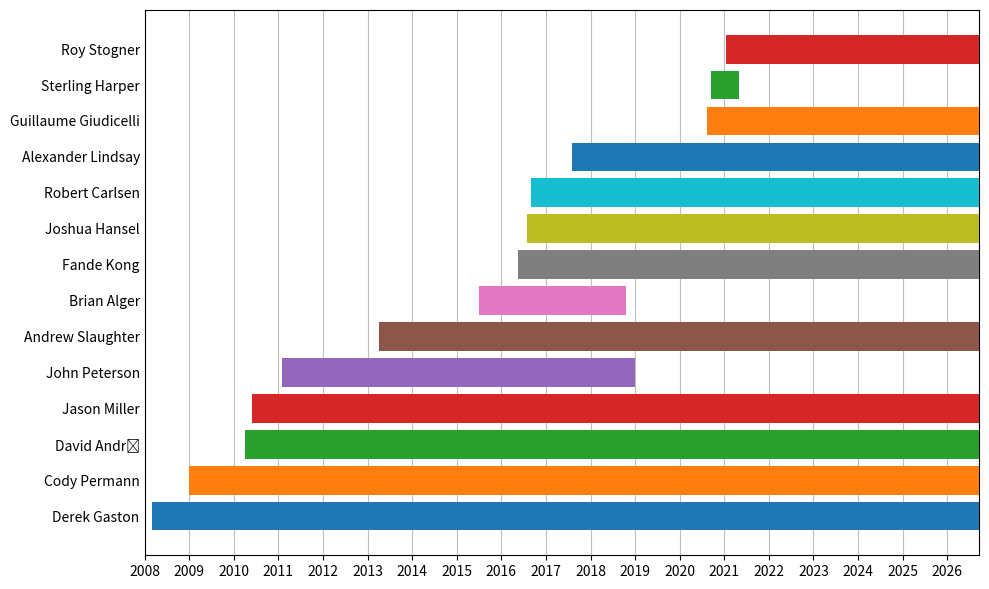

Here is the Python script that generated this plot:
#!/usr/bin/env python
#* This file is part of the MOOSE framework
#* https://www.mooseframework.org
#*
#* All rights reserved, see COPYRIGHT for full restrictions
#* https://github.com/idaholab/moose/blob/master/COPYRIGHT
#*
#* Licensed under LGPL 2.1, please see LICENSE for details
#* https://www.gnu.org/licenses/lgpl-2.1.html

from datetime import date, timedelta
import matplotlib.dates as mdates
import matplotlib.pyplot as plt

REF_DATE = date(2008, 1, 1)

class Member(object):
    def __init__(self, name, start, end=date.today()):
        self.name = name
        self.start = start
        self.end = end
        self.days = (self.end - self.start).days
        self.offset = (self.start - REF_DATE).days

class Members(object):
    def __init__(self):
        self.__members = list()
    def __iter__(self):
        for m in self.__members:
            yield m
    def __len__(self):
        return len(self.__members)
    def __getitem__(self, index):
        return self.__members[index]
    def add(self, *args, **kwargs):
        self.__members.append(Member(*args, **kwargs))
    def names(self):
        return [m.name for m in self.__members]

if __name__ == '__main__':

    fig = plt.figure(figsize=(10,6), dpi=200)
    ax = fig.add_subplot(111)

    members = Members()
    members.add('Derek Gaston', date(2008, 3, 1))
    members.add('Cody Permann', date(2009, 1, 1))
    members.add(u'David Andr\u0161', date(2010, 4, 1))
    members.add('Jason Miller', date(2010, 6, 1))
    members.add('John Peterson', date(2011, 2, 1), date(2018, 12, 31))
    members.add('Andrew Slaughter', date(2013, 4, 8))
    members.add('Brian Alger', date(2015, 7, 1), date(2018, 10, 15))
    members.add('Fande Kong', date(2016, 5, 16))
    members.add('Joshua Hansel', date(2016,8,1))
    members.add('Robert Carlsen', date(2016, 9, 1))
    members.add('Alexander Lindsay', date(2017,8,1))
    members.add('Guillaume Giudicelli', date(2020, 8, 10))
    members.add('Sterling Harper', date(2020, 9, 14), date(2021, 4, 29))
    members.add('Roy Stogner', date(2021, 1, 18))


    for i, mem in enumerate(members):
        plt.barh(i, mem.days, left=mem.offset, zorder=3)

    ax.set_yticks(range(0, len(members)))
    ax.set_yticklabels(members.names())
    ax.tick_params('y', length=0)

    ax.set_xlim(0, (date.today() - REF_DATE).days)
    ax.set_xticks([(date(y, 1, 1) - REF_DATE).days for y in range(REF_DATE.year, date.today().year + 1)])
    ax.set_xticklabels(range(REF_DATE.year, date.today().year+1))

    ax.grid(True, axis='x', color=[0.75]*3, zorder=0)
    fig.tight_layout()
    fig.savefig('moose_team.png')
